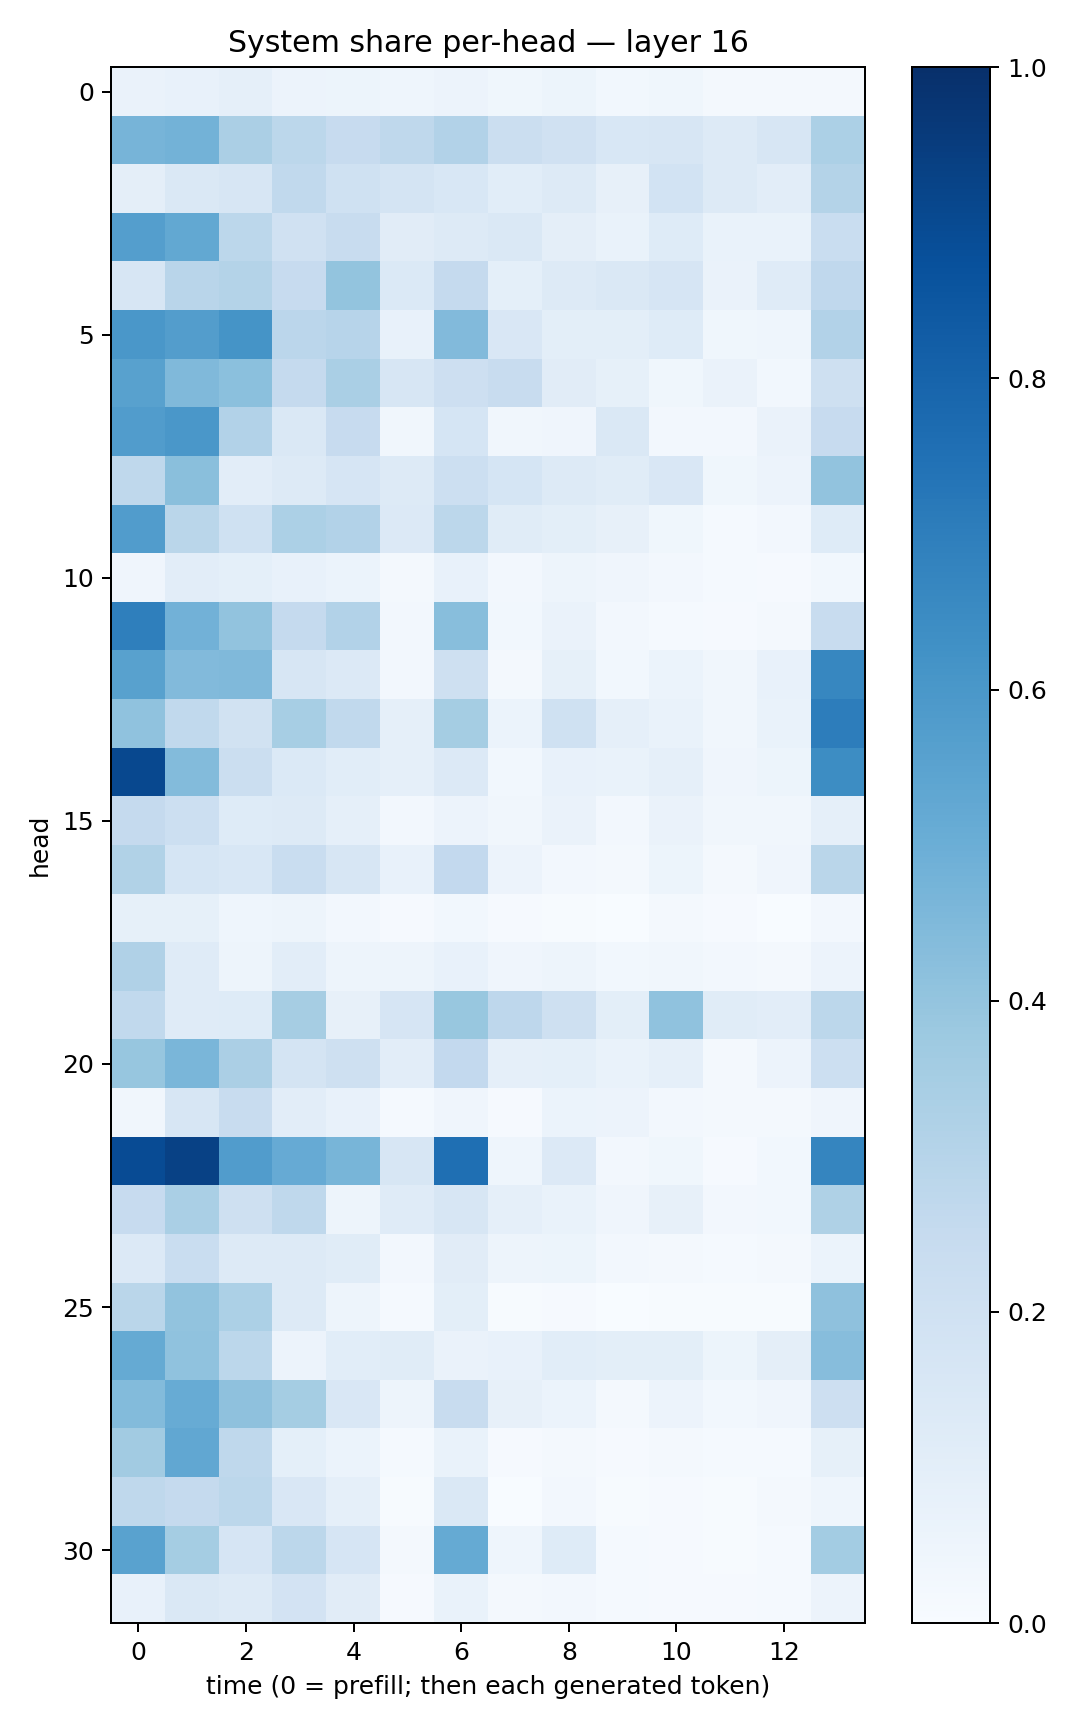

Source data for this figure (header and first rows):
0.06251473, 0.074955426, 0.08655437, 0.058055934, 0.054065544, 0.04541974, 0.056613956, 0.037684638, 0.051663935, 0.027427245, 0.038113754, 0.01910856, 0.016608682, 0.018953431
0.4715, 0.4767, 0.3348, 0.2809, 0.2429, 0.271, 0.3112, 0.219, 0.1957, 0.1524, 0.1609, 0.1325, 0.1602, 0.3301
0.09759, 0.1444, 0.164, 0.2648, 0.2026, 0.1735, 0.1545, 0.1076, 0.1268, 0.08016, 0.1858, 0.1257, 0.1045, 0.3071
0.5665, 0.5235, 0.2776, 0.1971, 0.236, 0.1094, 0.1275, 0.1423, 0.09575, 0.0685, 0.1227, 0.06722, 0.06779, 0.231
0.158, 0.2926, 0.3049, 0.246, 0.3993, 0.1399, 0.2511, 0.09336, 0.1281, 0.1461, 0.1656, 0.06428, 0.1173, 0.2689
0.5989, 0.5711, 0.6163, 0.2833, 0.2934, 0.07395, 0.4441, 0.1497, 0.09947, 0.09782, 0.1245, 0.03715, 0.04578, 0.3104
0.5569, 0.4491, 0.4183, 0.2504, 0.3381, 0.1617, 0.2123, 0.2395, 0.1104, 0.08526, 0.03711, 0.06307, 0.02977, 0.2054
0.5746, 0.5995, 0.3111, 0.1437, 0.2459, 0.03368, 0.17, 0.03148, 0.04023, 0.1453, 0.02569, 0.0258, 0.06305, 0.2426
0.2729, 0.4223, 0.1019, 0.1299, 0.1676, 0.1319, 0.2153, 0.1716, 0.1263, 0.1148, 0.1486, 0.03707, 0.05827, 0.4053
0.5772, 0.2885, 0.2023, 0.3282, 0.3092, 0.1357, 0.2777, 0.1162, 0.09821, 0.07823, 0.03768, 0.01436, 0.02729, 0.1229
0.04016, 0.1017, 0.09064, 0.07563, 0.06095, 0.01763, 0.07076, 0.02486, 0.04939, 0.04246, 0.02466, 0.01443, 0.008985, 0.03013
0.6915, 0.4807, 0.4058, 0.2521, 0.3107, 0.02693, 0.4284, 0.03031, 0.06329, 0.02463, 0.01188, 0.008016, 0.01781, 0.2391
0.5561, 0.4415, 0.4475, 0.1567, 0.133, 0.02414, 0.2065, 0.01623, 0.08227, 0.03006, 0.06033, 0.03288, 0.07429, 0.6659
0.4066, 0.2623, 0.193, 0.3441, 0.2652, 0.08757, 0.3529, 0.06135, 0.2021, 0.08713, 0.06685, 0.03157, 0.06729, 0.7002
0.9055, 0.4397, 0.2201, 0.1384, 0.1089, 0.08982, 0.1334, 0.0278, 0.07511, 0.07026, 0.08711, 0.0412, 0.05458, 0.641
0.2516, 0.2156, 0.124, 0.129, 0.08723, 0.02461, 0.05654, 0.03508, 0.06522, 0.02703, 0.06326, 0.03353, 0.03271, 0.08926
0.3148, 0.1698, 0.1526, 0.2341, 0.1588, 0.07211, 0.2609, 0.05742, 0.02619, 0.02162, 0.05386, 0.02063, 0.04107, 0.2885
0.08541, 0.08421, 0.044, 0.04917, 0.02672, 0.01089, 0.03051, 0.009183, 0.004577, 0.003057, 0.01659, 0.008009, 0.003161, 0.02641
0.3188, 0.1174, 0.04958, 0.1021, 0.05005, 0.04733, 0.07061, 0.03966, 0.04784, 0.02976, 0.03316, 0.02488, 0.02057, 0.05671
0.2637, 0.1187, 0.1225, 0.3515, 0.0793, 0.1671, 0.3893, 0.2743, 0.2035, 0.09776, 0.4064, 0.1158, 0.1028, 0.2795
0.3909, 0.4643, 0.3346, 0.1762, 0.2039, 0.1041, 0.2608, 0.08862, 0.09177, 0.06702, 0.08793, 0.02318, 0.05858, 0.2183
0.03282, 0.1603, 0.2394, 0.1055, 0.07209, 0.01195, 0.042, 0.009296, 0.05883, 0.05734, 0.02719, 0.01617, 0.01792, 0.04054
0.8933, 0.9326, 0.5765, 0.5118, 0.4654, 0.1578, 0.7557, 0.04583, 0.1329, 0.02449, 0.03674, 0.01068, 0.03027, 0.67
0.2425, 0.3386, 0.2043, 0.2701, 0.04776, 0.1211, 0.1566, 0.08937, 0.06802, 0.04232, 0.07902, 0.02358, 0.02839, 0.3234
0.1334, 0.234, 0.1325, 0.1294, 0.1139, 0.0267, 0.1101, 0.04924, 0.05356, 0.02457, 0.01649, 0.01176, 0.01928, 0.05883
0.2869, 0.406, 0.3309, 0.1279, 0.04961, 0.01208, 0.09809, 0.004661, 0.007859, 0.003546, 0.005516, 0.005391, 0.006827, 0.4118
0.5169, 0.4075, 0.2794, 0.05764, 0.1073, 0.1153, 0.06283, 0.0724, 0.1075, 0.09874, 0.09879, 0.05376, 0.095, 0.4299
0.4411, 0.5113, 0.4133, 0.3532, 0.1514, 0.0496, 0.2345, 0.08176, 0.06154, 0.01771, 0.05809, 0.0289, 0.04045, 0.2124
0.3632, 0.5299, 0.2706, 0.09258, 0.06246, 0.01213, 0.06693, 0.007964, 0.01696, 0.009199, 0.01591, 0.01321, 0.01511, 0.08547
0.2717, 0.25, 0.2786, 0.1516, 0.08737, 0.007272, 0.1464, 0.00327, 0.0265, 0.006892, 0.007999, 0.005984, 0.02186, 0.04575
0.5518, 0.3541, 0.1653, 0.2787, 0.1666, 0.02264, 0.5159, 0.0462, 0.1233, 0.01525, 0.01116, 0.007092, 0.01253, 0.3588
0.07711, 0.1484, 0.1299, 0.1804, 0.113, 0.01164, 0.06975, 0.01601, 0.02426, 0.01324, 0.008969, 0.008548, 0.01379, 0.05856
